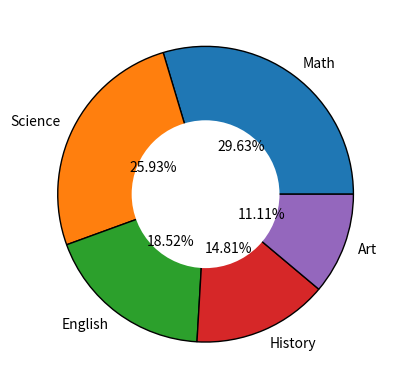

Reproduce this figure in Python.
import  matplotlib.pyplot as plt

students = [40, 35, 25, 20, 15]

subjects = ['Math', 'Science', 'English', 'History', 'Art']

plt.pie(students, labels = subjects ,  wedgeprops={'edgecolor': 'black' } , autopct="%1.2f%%"  , pctdistance=0.4 )   
circle = plt.Circle( (0,0) , 0.5,facecolor='white' )  

# (0,0) is the center point and 0.5 is the radius of circle

# facecolor is used to fill the color of circle

plt.gca().add_artist(circle)
# gca means get current axis - it is used to get the current axis of pie chart

# add_artist is used to add the circle to pie chart
plt.show()
